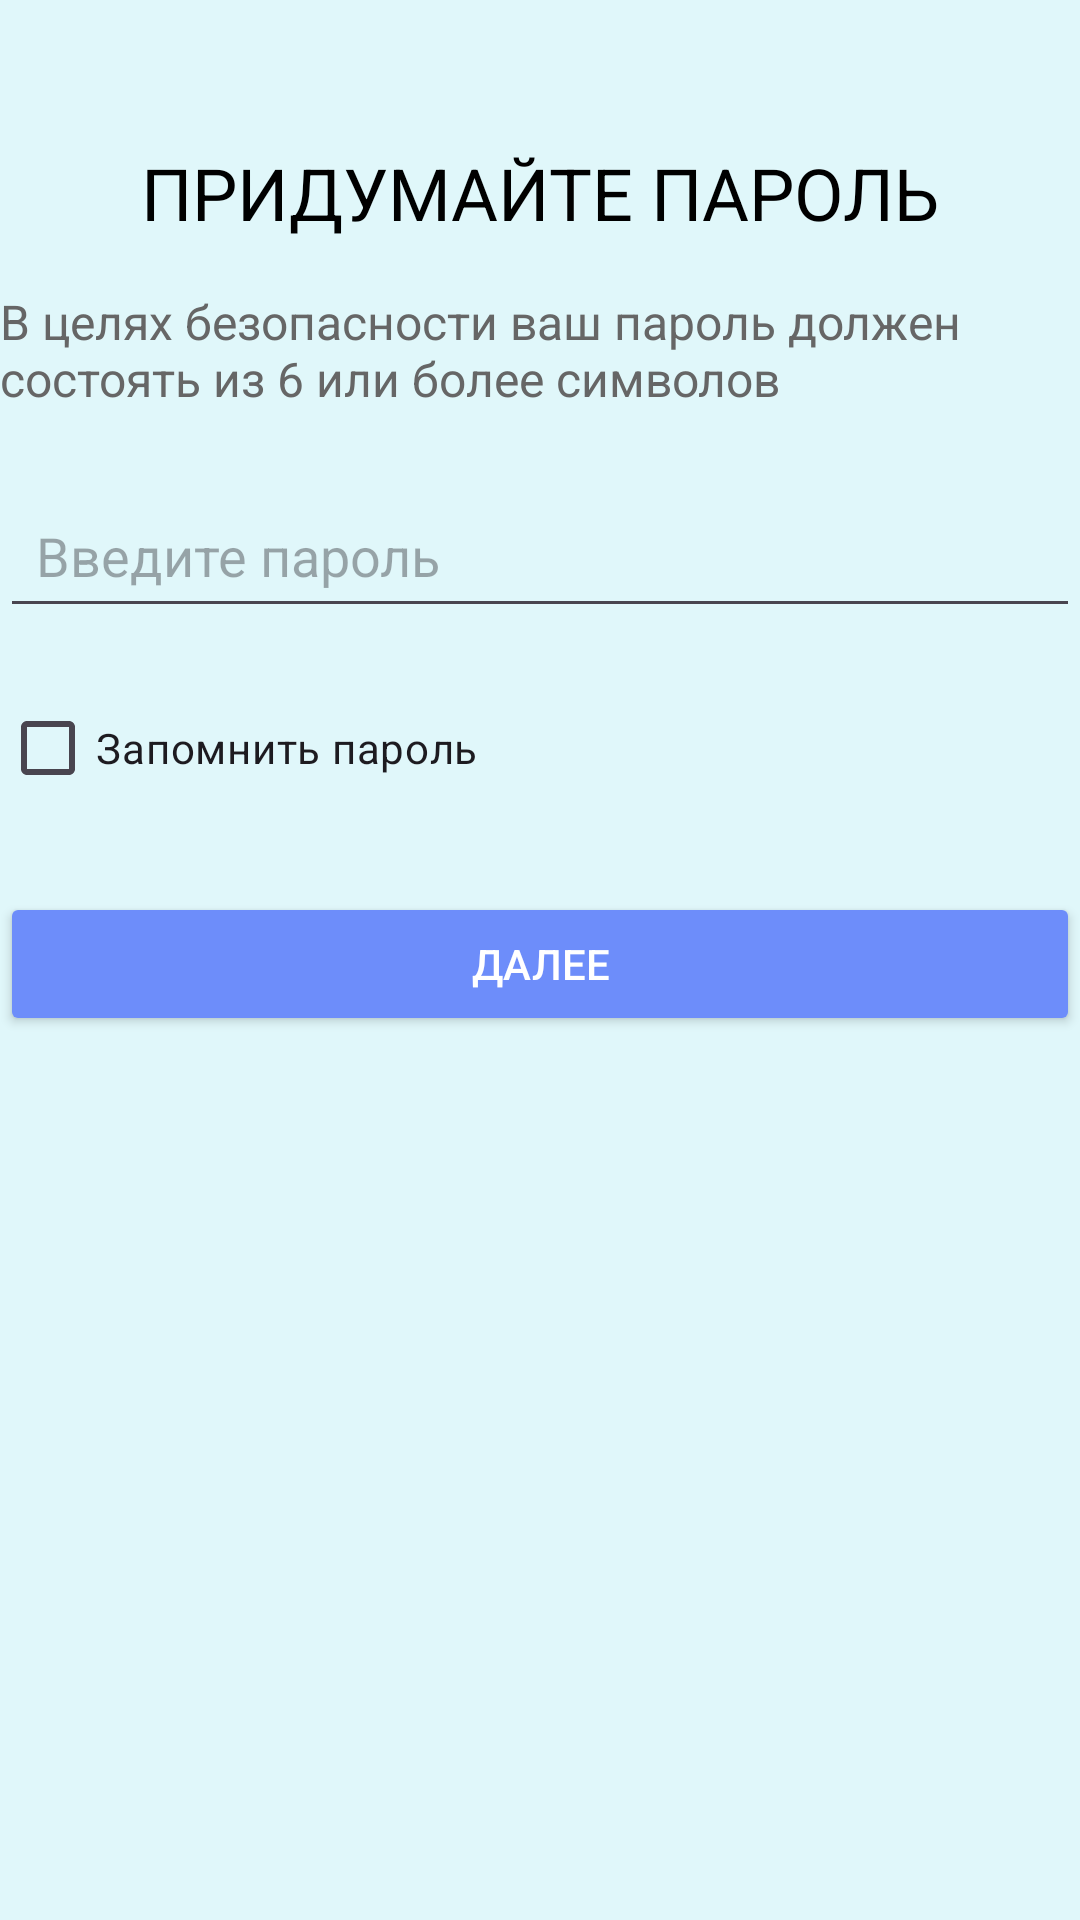

Android layout source for this screen:
<!-- AndroidManifest.xml: application theme Theme.Totgether -->
<!-- res/layout/activity_password.xml -->
<?xml version="1.0" encoding="utf-8"?>
<androidx.constraintlayout.widget.ConstraintLayout xmlns:android="http://schemas.android.com/apk/res/android"
    xmlns:app="http://schemas.android.com/apk/res-auto"
    android:layout_width="match_parent"
    android:layout_height="match_parent"
    android:background="#E0F7FA">

    <TextView
        android:id="@+id/titleText"
        android:layout_width="wrap_content"
        android:layout_height="wrap_content"
        android:text="ПРИДУМАЙТЕ ПАРОЛЬ"

        android:textSize="24sp"
        android:textColor="#000"
        app:layout_constraintTop_toTopOf="parent"
        app:layout_constraintEnd_toEndOf="parent"
        app:layout_constraintStart_toStartOf="parent"
        android:layout_marginTop="48dp"/>

    <TextView
        android:id="@+id/instructionText"
        android:layout_width="wrap_content"
        android:layout_height="wrap_content"
        android:text="В целях безопасности ваш пароль должен состоять из 6 или более символов"
        android:textSize="16sp"

        android:textColor="#666"
        app:layout_constraintTop_toBottomOf="@+id/titleText"
        app:layout_constraintEnd_toEndOf="parent"
        app:layout_constraintStart_toStartOf="parent"
        android:layout_marginTop="16dp"/>

    <EditText
        android:id="@+id/passwordEditText"
        android:layout_width="0dp"
        android:layout_height="wrap_content"
        android:hint="Введите пароль"

        android:inputType="textPassword"
        app:layout_constraintTop_toBottomOf="@+id/instructionText"
        app:layout_constraintEnd_toEndOf="parent"
        app:layout_constraintStart_toStartOf="parent"
        android:layout_marginTop="24dp"
        android:padding="12dp"/>

    <CheckBox
        android:id="@+id/rememberPasswordCheckbox"
        android:layout_width="wrap_content"
        android:layout_height="wrap_content"
        android:text="Запомнить пароль"

        app:layout_constraintTop_toBottomOf="@+id/passwordEditText"
        app:layout_constraintStart_toStartOf="parent"
        android:layout_marginTop="16dp"/>

    <Button
        android:id="@+id/continueButton"
        android:layout_width="0dp"
        android:layout_height="wrap_content"
        android:layout_marginTop="24dp"
        android:backgroundTint="@color/colorStart"


        android:padding="12dp"
        android:text="Далее"
        android:textColor="@android:color/white"
        app:layout_constraintEnd_toEndOf="parent"
        app:layout_constraintStart_toStartOf="parent"
        app:layout_constraintTop_toBottomOf="@+id/rememberPasswordCheckbox" />
</androidx.constraintlayout.widget.ConstraintLayout>
<!-- resources referenced by this layout -->
<resources>
  <color name="colorStart">#6D8DFA</color>
  <style name="Theme.Totgether" parent="Base.Theme.Totgether" />
  <style name="Base.Theme.Totgether" parent="Theme.Material3.DayNight.NoActionBar">
          
          
      </style>
</resources>
